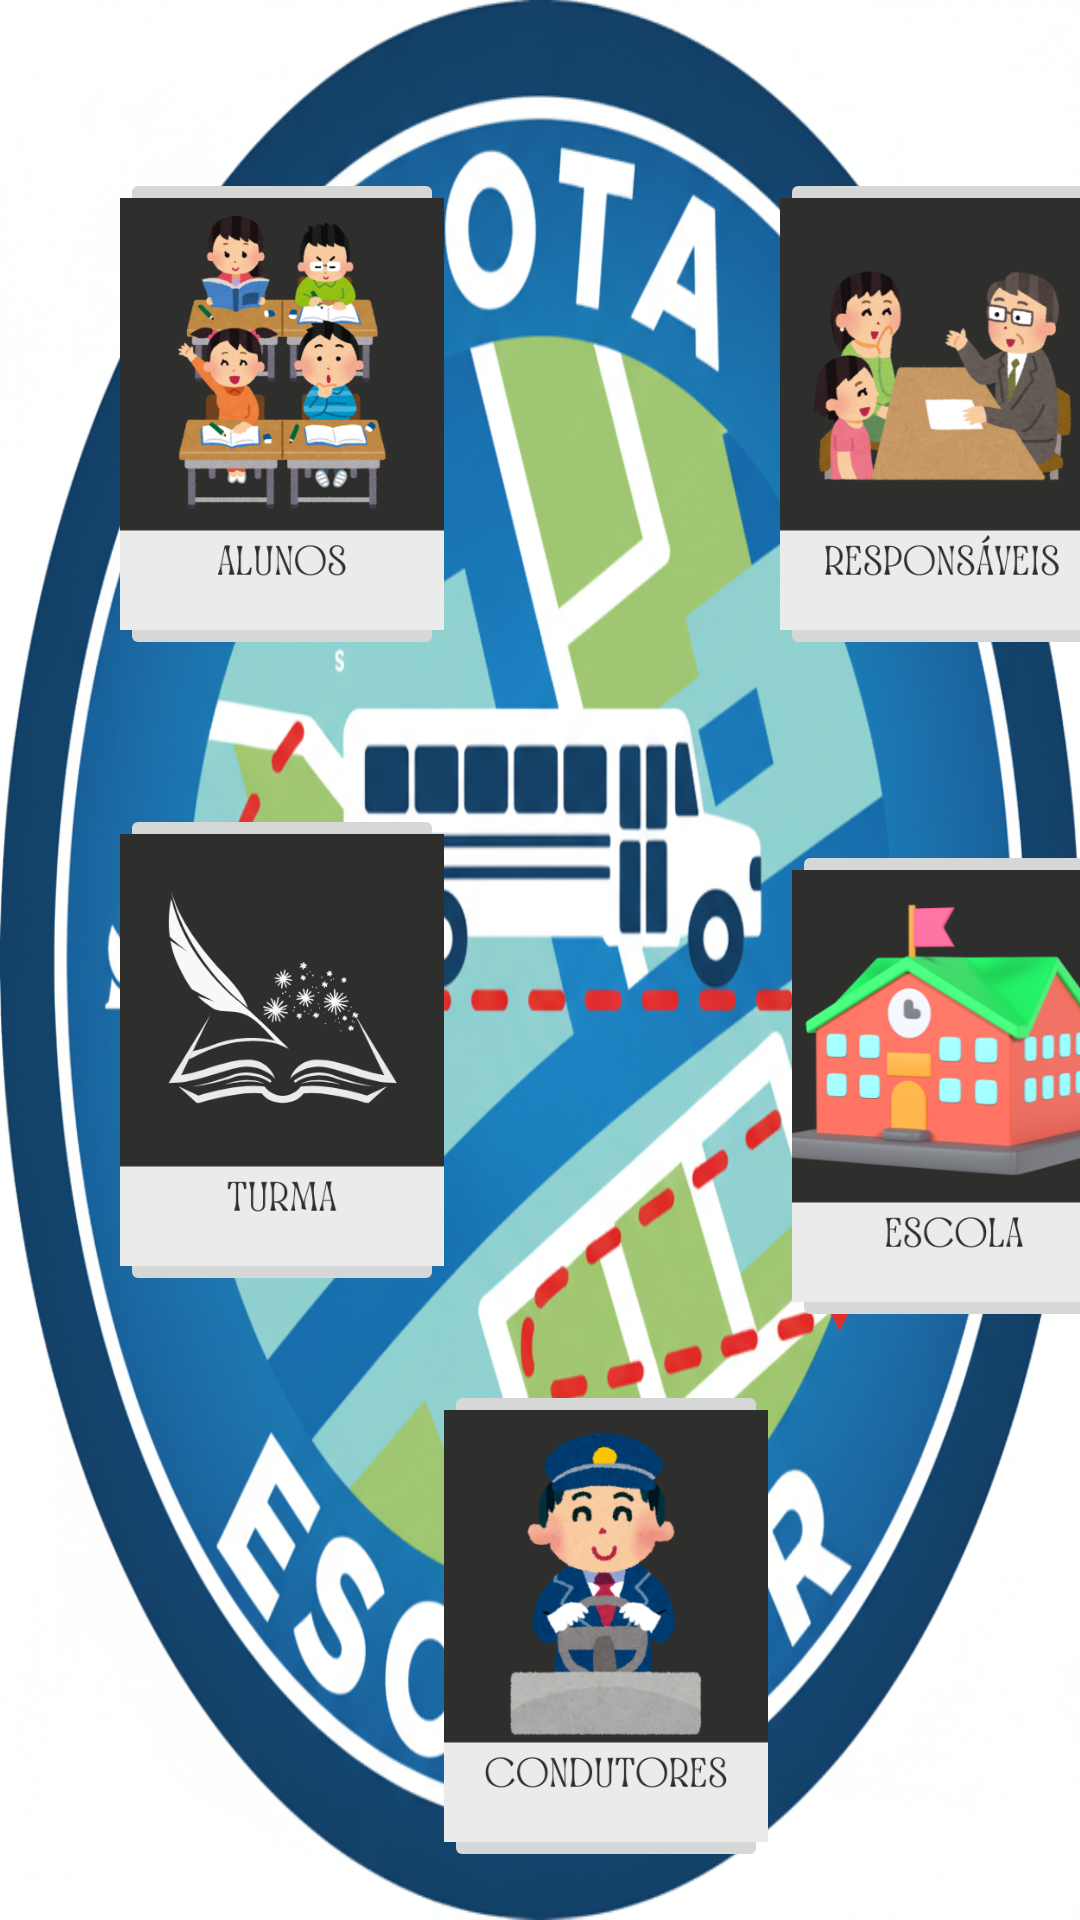

Android layout source for this screen:
<!-- AndroidManifest.xml: application theme Theme.Roteiro -->
<!-- res/layout/fragment_gallery.xml -->
<?xml version="1.0" encoding="utf-8"?>
<androidx.constraintlayout.widget.ConstraintLayout xmlns:android="http://schemas.android.com/apk/res/android"
    xmlns:app="http://schemas.android.com/apk/res-auto"
    xmlns:tools="http://schemas.android.com/tools"
    android:layout_width="match_parent"
    android:layout_height="match_parent"
    android:background="@drawable/logorotas"
    tools:context=".ui.gallery.GalleryFragment">


    <androidx.constraintlayout.widget.Barrier
        android:id="@+id/barrier"
        android:layout_width="wrap_content"
        android:layout_height="wrap_content"
        app:barrierDirection="top" />

    <ImageButton
        android:id="@+id/imageButtonAlunos"
        android:layout_width="108dp"
        android:layout_height="164dp"
        android:layout_marginStart="40dp"
        android:layout_marginTop="56dp"
        android:contentDescription="@string/cadastrar_aluno"
        android:scaleType="centerCrop"
        android:src="@drawable/cad_aluno"
        app:layout_constraintStart_toStartOf="parent"
        app:layout_constraintTop_toTopOf="parent" />

    <ImageButton
        android:id="@+id/imageButtonResponsaveis"
        android:layout_width="108dp"
        android:layout_height="164dp"
        android:layout_marginStart="112dp"
        android:layout_marginTop="56dp"
        android:contentDescription="@string/cadastrar_turma"
        android:scaleType="centerCrop"
        android:src="@drawable/cad_responsaveis"
        app:layout_constraintStart_toEndOf="@+id/imageButtonAlunos"
        app:layout_constraintTop_toTopOf="parent" />

    <ImageButton
        android:id="@+id/imageButtonTurma"
        android:layout_width="108dp"
        android:layout_height="164dp"
        android:layout_marginTop="48dp"
        android:contentDescription="@string/cadastrar_responsaveis"
        android:scaleType="centerCrop"
        android:src="@drawable/cad_turma"
        app:layout_constraintStart_toStartOf="@+id/imageButtonAlunos"
        app:layout_constraintTop_toBottomOf="@+id/imageButtonAlunos" />

    <ImageButton
        android:id="@+id/imageButtonEscola"
        android:layout_width="108dp"
        android:layout_height="164dp"
        android:layout_marginStart="4dp"
        android:layout_marginTop="60dp"
        android:contentDescription="@string/cadastrar_escola"
        android:scaleType="centerCrop"
        android:src="@drawable/cad_escola"
        app:layout_constraintStart_toStartOf="@+id/imageButtonResponsaveis"
        app:layout_constraintTop_toBottomOf="@+id/imageButtonResponsaveis" />

    <ImageButton
        android:id="@+id/imageButtonCondutor"
        android:layout_width="108dp"
        android:layout_height="164dp"
        android:layout_marginStart="108dp"
        android:layout_marginTop="28dp"
        android:contentDescription="@string/cadastrar_condutor"
        android:scaleType="centerCrop"
        android:src="@drawable/cad_condutor"
        app:layout_constraintStart_toStartOf="@+id/imageButtonTurma"
        app:layout_constraintTop_toBottomOf="@+id/imageButtonTurma" />


</androidx.constraintlayout.widget.ConstraintLayout>
<!-- resources referenced by this layout -->
<resources>
  <!-- drawable cad_aluno: png bitmap (drawable, 112433 bytes) -->
  <!-- drawable cad_condutor: png bitmap (drawable, 96377 bytes) -->
  <!-- drawable cad_escola: png bitmap (drawable, 82236 bytes) -->
  <!-- drawable cad_responsaveis: png bitmap (drawable, 103460 bytes) -->
  <!-- drawable cad_turma: png bitmap (drawable, 32379 bytes) -->
  <!-- drawable logorotas: png bitmap (drawable, 983681 bytes) -->
  <string name="cadastrar_aluno">Cadastrar Aluno</string>
  <string name="cadastrar_condutor">Cadastrar Condutor</string>
  <string name="cadastrar_escola">Cadastrar escola</string>
  <string name="cadastrar_responsaveis">Cadastrar Responsaveis</string>
  <string name="cadastrar_turma">Cadastrar Turma</string>
  <style name="Theme.Roteiro" parent="Theme.MaterialComponents.DayNight.DarkActionBar">
          
          <item name="colorPrimary">@color/purple_500</item>
          <item name="colorPrimaryVariant">@color/purple_700</item>
          <item name="colorOnPrimary">@color/white</item>
          
          <item name="colorSecondary">@color/teal_200</item>
          <item name="colorSecondaryVariant">@color/teal_700</item>
          <item name="colorOnSecondary">@color/black</item>
          
          <item name="android:statusBarColor">?attr/colorPrimaryVariant</item>
          
      </style>
  <!-- not gathered from this repository: default colours our renderer supplied (Android Studio template values) -->
  <color name="purple_500">#FF6200EE</color>
  <color name="purple_700">#FF3700B3</color>
  <color name="teal_200">#FF03DAC5</color>
  <color name="teal_700">#FF018786</color>
  <color name="black">#FF000000</color>
  <color name="white">#FFFFFFFF</color>
</resources>
